Run: headless pygame with SDL's dummy video driver; simulated clock (each Clock.tick advances the game by its frame time, no real sleeping); random seed 0; keys injected as events and as key.get_pressed() state; no mouse input.
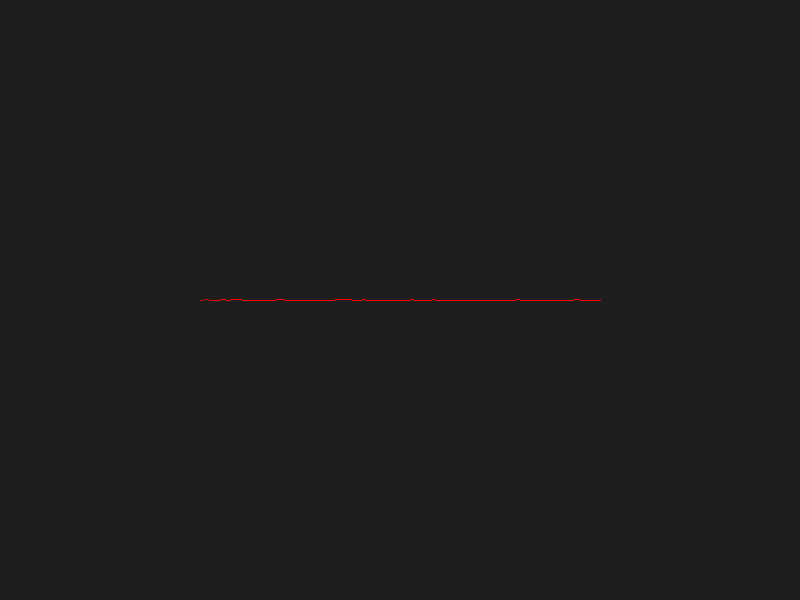
Frame 1 of 4 · flips 1–60 · no input
Frame 2 of 4 · flips 61–180 · tapped SPACE, RETURN · held RIGHT (→), D · screen unchanged from frame 1, image omitted
Frame 3 of 4 · flips 181–300 · held DOWN (↓), S · screen unchanged from frame 2, image omitted
Frame 4 of 4 · flips 301–420 · held LEFT (←), A, UP (↑), W · screen unchanged from frame 3, image omitted

The pygame program that drew these frames:

import pygame
import math 

def bezier_curve(p0, p1, p2, p3, t):
    """
    Calculate a point on a cubic Bezier curve.
    
    :param p0: Start point
    :param p1: First control point
    :param p2: Second control point
    :param p3: End point
    :param t: Parameter (0 <= t <= 1)
    :return: Point on the Bezier curve
    """
    x = (1-t)**3 * p0[0] + 3 * (1-t)**2 * t * p1[0] + 3 * (1-t) * t**2 * p2[0] + t**3 * p3[0]
    y = (1-t)**3 * p0[1] + 3 * (1-t)**2 * t * p1[1] + 3 * (1-t) * t**2 * p2[1] + t**3 * p3[1]
    return (x, y)

def draw_bezier_curve(screen, color, start, end, steps=100, width = 1, waveI = 0, startNode = None):
    """
    Draw a cubic Bezier curve between two points with two control points in the middle.

    :param screen: Pygame screen to draw on
    :param color: Color of the curve
    :param start: Start point (x, y)
    :param end: End point (x, y)
    :param steps: Number of segments to approximate the curve
    """
    # Calculate control points
    mid_x = (start[0] + end[0]) / 2
    control1 = (mid_x, start[1])
    control2 = (mid_x, end[1])

    # Generate points on the curve
    points = [bezier_curve(start, control1, control2, end, t) for t in [i / steps for i in range(steps + 1)]]

    if waveI == -4:
        waveI = -10

    waveI = waveI - 1  # Adjust waveI to be the index in the points list

    # Draw the curve
    for i in range(len(points) - 1):

        colorMod = abs(i - waveI) * 0.25
        colorMod = min(colorMod, 1.0)
        colorModInv = 1 - colorMod
        if startNode and startNode.CONNECTED:
            colorInv = (20,155,20)
        else:
            colorInv = (155,20,20)

        # Fade the color based on distance from waveI to red
        c = (
            int(color[0] * colorMod + colorInv[0] * colorModInv),
            int(color[1] * colorMod + colorInv[1] * colorModInv),
            int(color[2] * colorMod + colorInv[2] * colorModInv)
        )
        
        pygame.draw.line(screen, c, points[i], points[i+1], width)

# Example usage
if __name__ == "__main__":
    pygame.init()
    screen = pygame.display.set_mode((800, 600))
    clock = pygame.time.Clock()

    running = True
    while running:
        for event in pygame.event.get():
            if event.type == pygame.QUIT:
                running = False

        screen.fill((30, 30, 30))

        # Draw a Bezier curve
        start_point = (200, 300)
        end_point = (600, 300)
        draw_bezier_curve(screen, (255, 0, 0), start_point, end_point)

        pygame.display.flip()
        clock.tick(60)

    pygame.quit()
